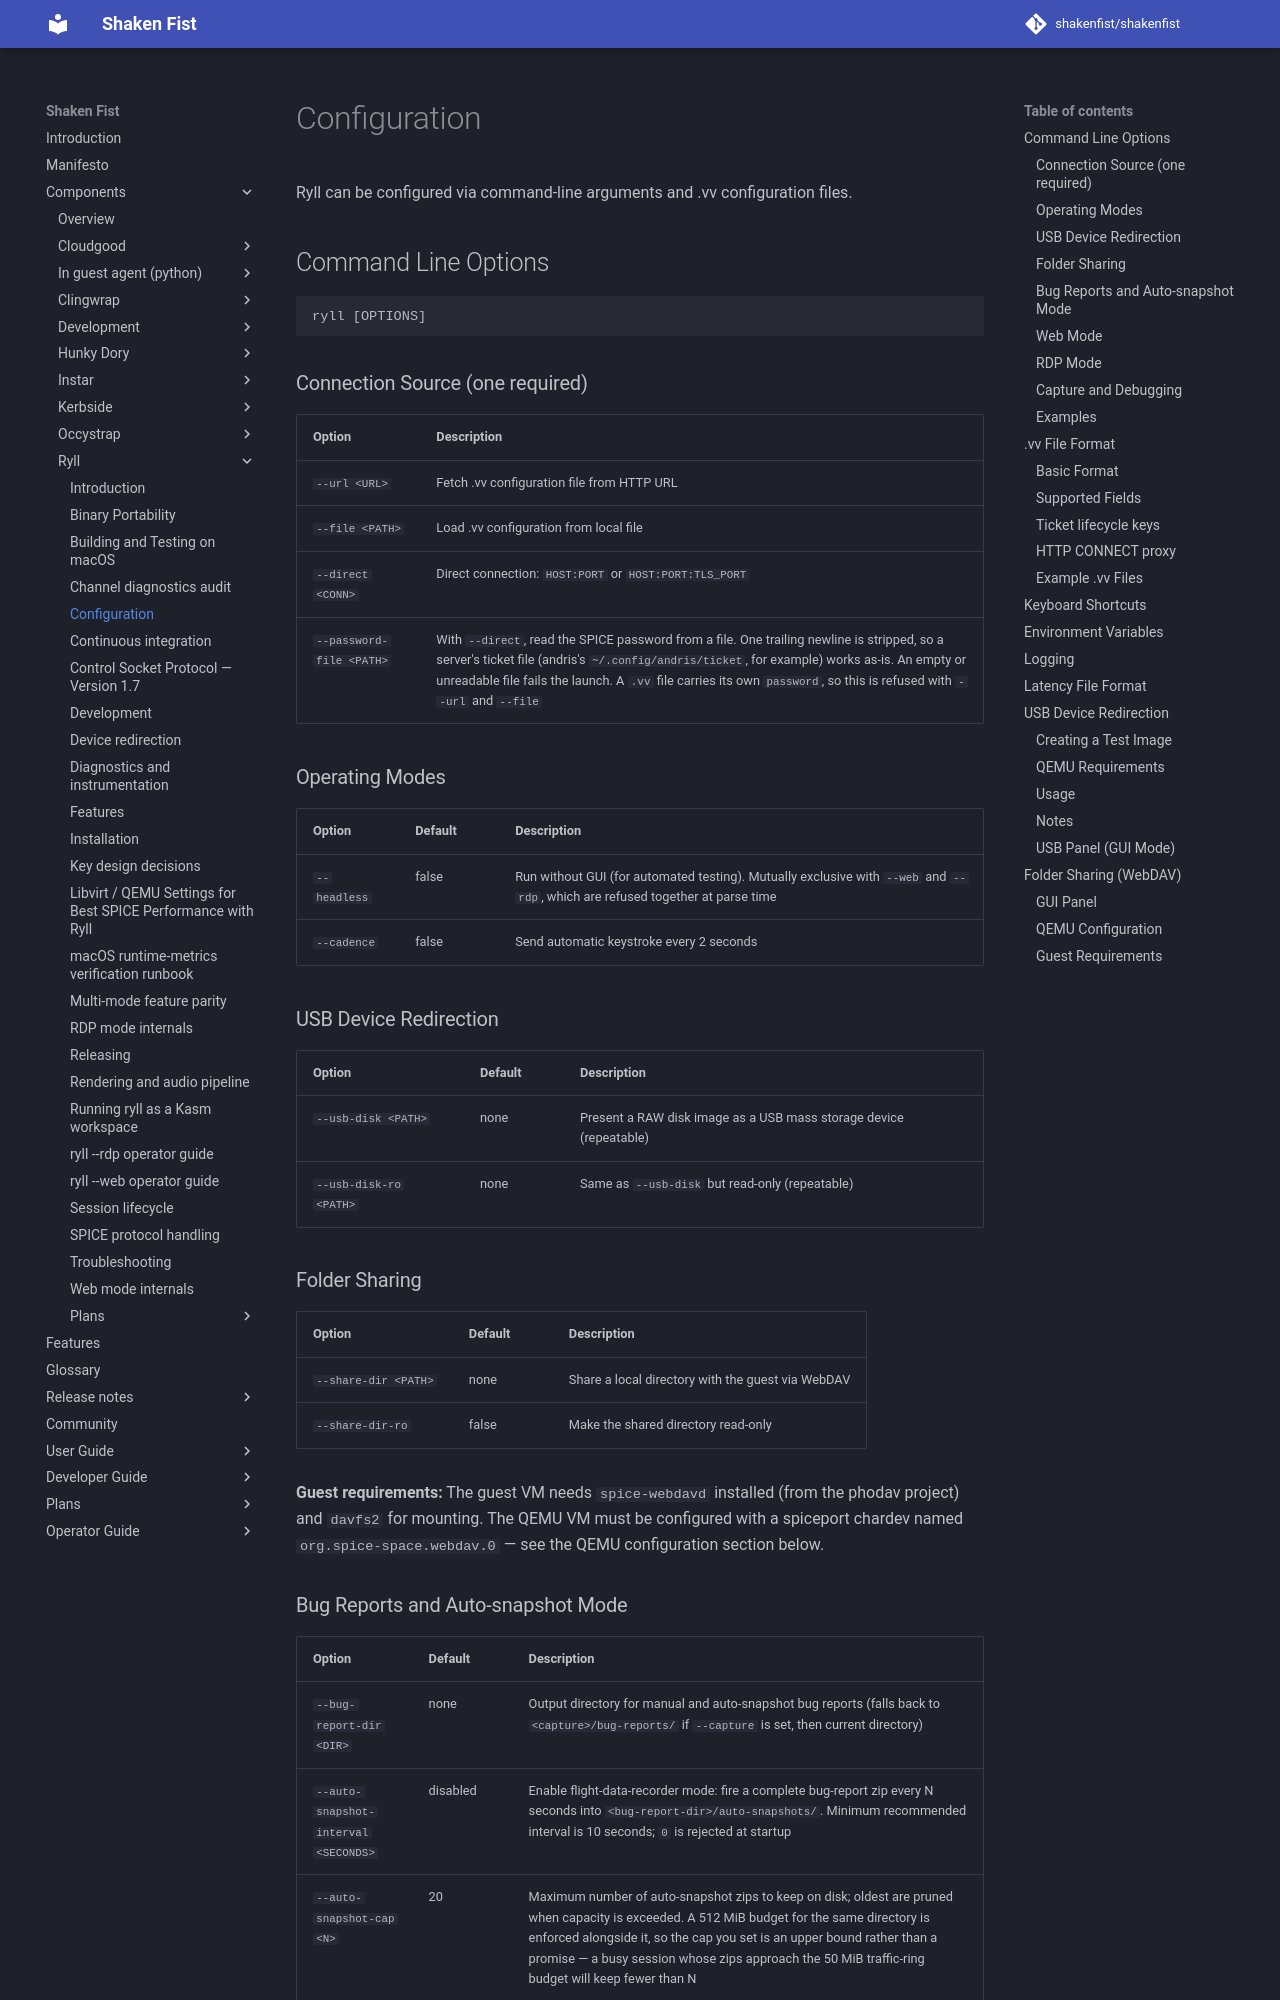

repository: shakenfist/shakenfist · page: components/ryll/configuration/index.html · generator: mkdocs

# Configuration

Ryll can be configured via command-line arguments and .vv configuration files.

## Command Line Options

```
ryll [OPTIONS]
```

### Connection Source (one required)

| Option | Description |
|--------|-------------|
| `--url <URL>` | Fetch .vv configuration file from HTTP URL |
| `--file <PATH>` | Load .vv configuration from local file |
| `--direct <CONN>` | Direct connection: `HOST:PORT` or `HOST:PORT:TLS_PORT` |
| `--password-file <PATH>` | With `--direct`, read the SPICE password from a file. One trailing newline is stripped, so a server's ticket file (andris's `~/.config/andris/ticket`, for example) works as-is. An empty or unreadable file fails the launch. A `.vv` file carries its own `password`, so this is refused with `--url` and `--file` |

### Operating Modes

| Option | Default | Description |
|--------|---------|-------------|
| `--headless` | false | Run without GUI (for automated testing). Mutually exclusive with `--web` and `--rdp`, which are refused together at parse time |
| `--cadence` | false | Send automatic keystroke every 2 seconds |

### USB Device Redirection

| Option | Default | Description |
|--------|---------|-------------|
| `--usb-disk <PATH>` | none | Present a RAW disk image as a USB mass storage device (repeatable) |
| `--usb-disk-ro <PATH>` | none | Same as `--usb-disk` but read-only (repeatable) |

### Folder Sharing

| Option | Default | Description |
|--------|---------|-------------|
| `--share-dir <PATH>` | none | Share a local directory with the guest via WebDAV |
| `--share-dir-ro` | false | Make the shared directory read-only |

**Guest requirements:** The guest VM needs `spice-webdavd` installed (from
the phodav project) and `davfs2` for mounting. The QEMU VM must be configured
with a spiceport chardev named `org.spice-space.webdav.0` — see the QEMU
configuration section below.
